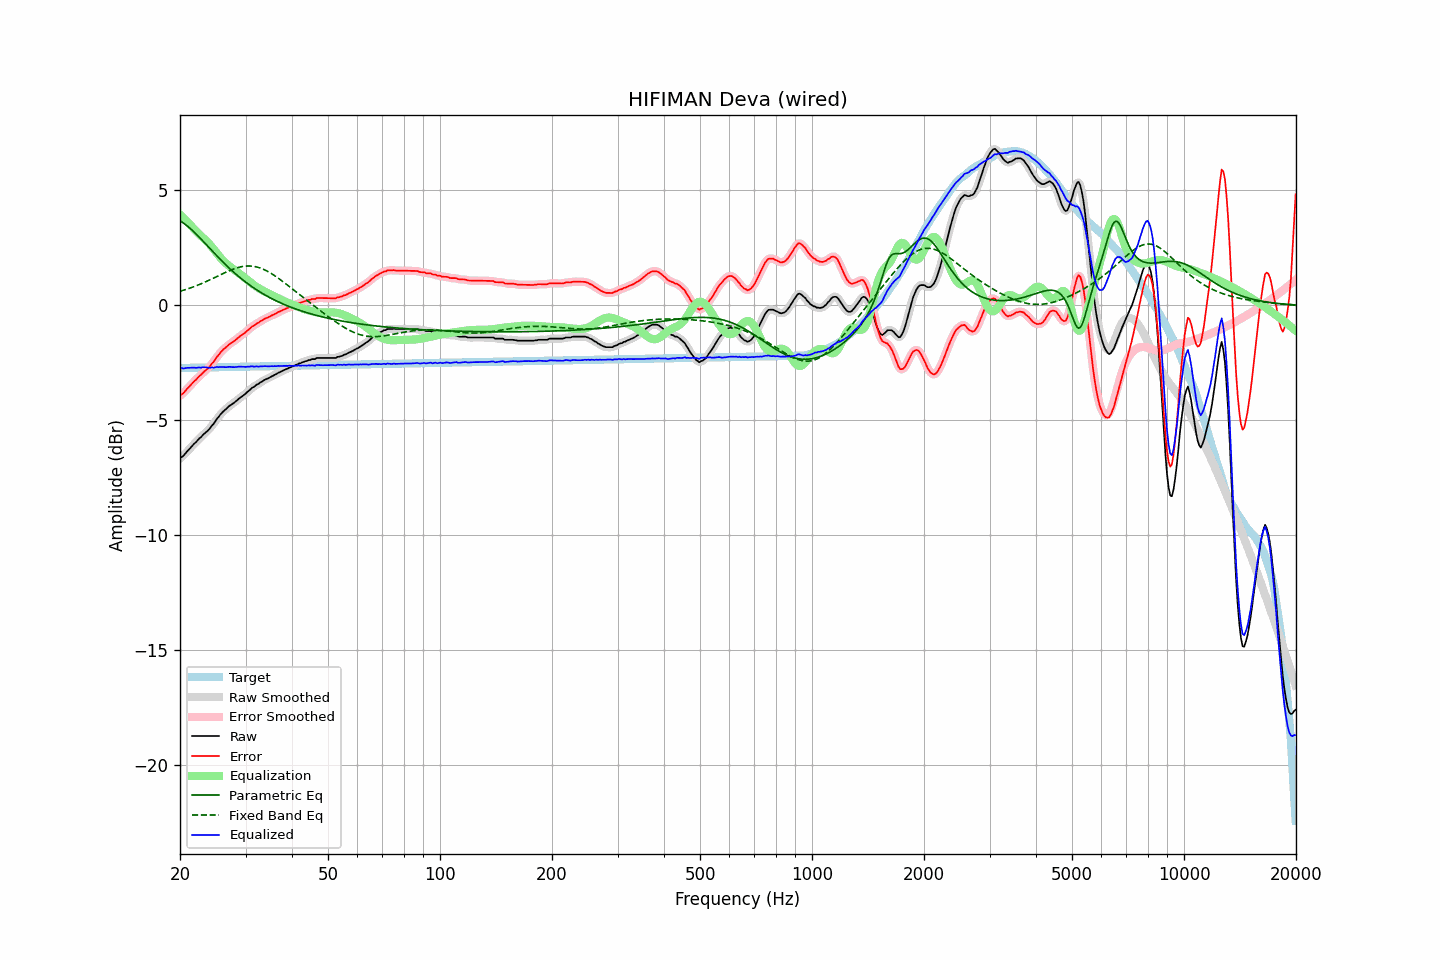

Data behind this chart, as committed beside it:
frequency, raw, error, smoothed, error_smoothed, equalization, parametric_eq, fixed_band_eq, equalized_raw, equalized_smoothed, target
20.00, -6.66, -3.93, -6.67, -3.94, 3.95, 3.67, 0.61, -2.71, -2.71, -2.73
20.20, -6.60, -3.88, -6.61, -3.88, 3.88, 3.63, 0.63, -2.72, -2.73, -2.73
20.40, -6.56, -3.84, -6.54, -3.82, 3.81, 3.58, 0.65, -2.75, -2.74, -2.73
20.61, -6.47, -3.75, -6.47, -3.75, 3.74, 3.53, 0.67, -2.74, -2.74, -2.72
20.81, -6.39, -3.67, -6.40, -3.67, 3.66, 3.48, 0.70, -2.73, -2.73, -2.72
21.02, -6.31, -3.59, -6.31, -3.59, 3.59, 3.42, 0.72, -2.72, -2.72, -2.72
21.23, -6.24, -3.52, -6.24, -3.52, 3.52, 3.36, 0.74, -2.72, -2.72, -2.72
21.44, -6.16, -3.44, -6.16, -3.44, 3.45, 3.30, 0.77, -2.71, -2.71, -2.72
21.66, -6.08, -3.37, -6.09, -3.37, 3.37, 3.24, 0.79, -2.71, -2.71, -2.72
21.87, -6.01, -3.30, -6.01, -3.30, 3.30, 3.17, 0.82, -2.71, -2.72, -2.72
22.09, -5.95, -3.24, -5.94, -3.23, 3.23, 3.10, 0.85, -2.72, -2.71, -2.71
22.31, -5.87, -3.16, -5.87, -3.16, 3.16, 3.03, 0.87, -2.71, -2.71, -2.71
22.54, -5.79, -3.08, -5.80, -3.09, 3.09, 2.96, 0.90, -2.70, -2.71, -2.71
22.76, -5.74, -3.03, -5.73, -3.02, 3.03, 2.89, 0.93, -2.72, -2.70, -2.71
22.99, -5.66, -2.95, -5.66, -2.95, 2.96, 2.81, 0.96, -2.70, -2.70, -2.71
23.22, -5.59, -2.89, -5.60, -2.89, 2.90, 2.74, 0.99, -2.70, -2.70, -2.71
23.45, -5.53, -2.83, -5.53, -2.83, 2.83, 2.67, 1.02, -2.70, -2.70, -2.71
23.69, -5.47, -2.77, -5.47, -2.77, 2.76, 2.59, 1.05, -2.71, -2.71, -2.70
23.92, -5.40, -2.70, -5.40, -2.69, 2.68, 2.52, 1.09, -2.72, -2.71, -2.70
24.16, -5.32, -2.62, -5.32, -2.62, 2.61, 2.44, 1.12, -2.72, -2.71, -2.70
24.40, -5.22, -2.52, -5.23, -2.53, 2.52, 2.37, 1.15, -2.70, -2.71, -2.70
24.65, -5.15, -2.45, -5.14, -2.44, 2.43, 2.29, 1.19, -2.72, -2.70, -2.70
24.89, -5.04, -2.34, -5.04, -2.35, 2.35, 2.22, 1.22, -2.70, -2.70, -2.70
25.14, -4.94, -2.24, -4.95, -2.25, 2.26, 2.14, 1.25, -2.69, -2.69, -2.70
25.39, -4.86, -2.17, -4.85, -2.16, 2.17, 2.07, 1.29, -2.69, -2.69, -2.70
25.65, -4.76, -2.07, -4.77, -2.07, 2.08, 2.00, 1.32, -2.68, -2.68, -2.69
25.91, -4.68, -1.99, -4.69, -1.99, 2.00, 1.93, 1.36, -2.68, -2.68, -2.69
26.16, -4.61, -1.92, -4.61, -1.92, 1.93, 1.86, 1.39, -2.68, -2.69, -2.69
26.43, -4.55, -1.86, -4.55, -1.86, 1.86, 1.79, 1.42, -2.69, -2.69, -2.69
26.69, -4.49, -1.80, -4.49, -1.80, 1.80, 1.72, 1.45, -2.69, -2.69, -2.69
26.96, -4.42, -1.74, -4.43, -1.74, 1.74, 1.66, 1.48, -2.68, -2.68, -2.69
27.23, -4.36, -1.68, -4.37, -1.68, 1.69, 1.59, 1.51, -2.68, -2.68, -2.69
27.50, -4.32, -1.64, -4.32, -1.63, 1.63, 1.53, 1.54, -2.69, -2.68, -2.68
27.77, -4.27, -1.59, -4.27, -1.59, 1.58, 1.46, 1.57, -2.69, -2.69, -2.68
28.05, -4.22, -1.54, -4.22, -1.54, 1.53, 1.40, 1.60, -2.69, -2.69, -2.68
28.33, -4.16, -1.48, -4.16, -1.48, 1.48, 1.34, 1.62, -2.68, -2.68, -2.68
28.62, -4.10, -1.42, -4.10, -1.42, 1.43, 1.28, 1.64, -2.68, -2.68, -2.68
28.90, -4.04, -1.36, -4.05, -1.37, 1.38, 1.22, 1.66, -2.67, -2.67, -2.68
29.19, -3.99, -1.32, -3.99, -1.32, 1.32, 1.16, 1.67, -2.67, -2.67, -2.68
29.48, -3.94, -1.27, -3.94, -1.27, 1.27, 1.11, 1.69, -2.68, -2.68, -2.67
29.78, -3.89, -1.22, -3.89, -1.22, 1.21, 1.05, 1.70, -2.68, -2.68, -2.67
30.08, -3.83, -1.16, -3.83, -1.16, 1.15, 1.00, 1.71, -2.68, -2.68, -2.67
30.38, -3.76, -1.09, -3.77, -1.10, 1.10, 0.95, 1.71, -2.67, -2.67, -2.67
30.68, -3.71, -1.04, -3.70, -1.04, 1.04, 0.90, 1.71, -2.67, -2.66, -2.67
30.99, -3.64, -0.98, -3.65, -0.98, 0.99, 0.85, 1.71, -2.66, -2.66, -2.67
31.30, -3.58, -0.92, -3.59, -0.93, 0.93, 0.80, 1.70, -2.65, -2.66, -2.67
31.61, -3.55, -0.89, -3.54, -0.87, 0.88, 0.75, 1.69, -2.67, -2.66, -2.66
31.93, -3.49, -0.83, -3.50, -0.83, 0.83, 0.70, 1.68, -2.66, -2.67, -2.66
32.24, -3.44, -0.78, -3.45, -0.79, 0.78, 0.66, 1.66, -2.66, -2.67, -2.66
32.57, -3.41, -0.75, -3.40, -0.74, 0.74, 0.61, 1.64, -2.67, -2.66, -2.66
32.89, -3.35, -0.69, -3.36, -0.70, 0.70, 0.57, 1.62, -2.65, -2.66, -2.66
33.22, -3.32, -0.66, -3.32, -0.66, 0.66, 0.53, 1.59, -2.66, -2.66, -2.66
33.55, -3.27, -0.62, -3.27, -0.62, 0.62, 0.49, 1.56, -2.65, -2.65, -2.66
33.89, -3.23, -0.58, -3.24, -0.58, 0.58, 0.45, 1.53, -2.65, -2.65, -2.66
34.23, -3.20, -0.55, -3.20, -0.55, 0.55, 0.41, 1.49, -2.65, -2.65, -2.65
34.57, -3.17, -0.52, -3.17, -0.52, 0.51, 0.37, 1.46, -2.66, -2.65, -2.65
34.92, -3.13, -0.48, -3.13, -0.48, 0.48, 0.33, 1.42, -2.65, -2.65, -2.65
35.27, -3.09, -0.44, -3.10, -0.45, 0.44, 0.29, 1.37, -2.65, -2.65, -2.65
35.62, -3.06, -0.41, -3.06, -0.41, 0.41, 0.26, 1.33, -2.65, -2.65, -2.65
35.97, -3.02, -0.38, -3.02, -0.38, 0.38, 0.22, 1.28, -2.65, -2.65, -2.65
... 635 more rows
